Dataset: roboflowIsoObj_Clip (GitHub, jadetangyy0820/CLIP). Classes: 11111-Egg, 22222-Banana, 33333-Butter, 4157005670-almondmilk, 44444-DietCoke, 55555-Coke, 7874222803-sugar, almond, banana, butter, coke, dietcoke, egg, sugar.

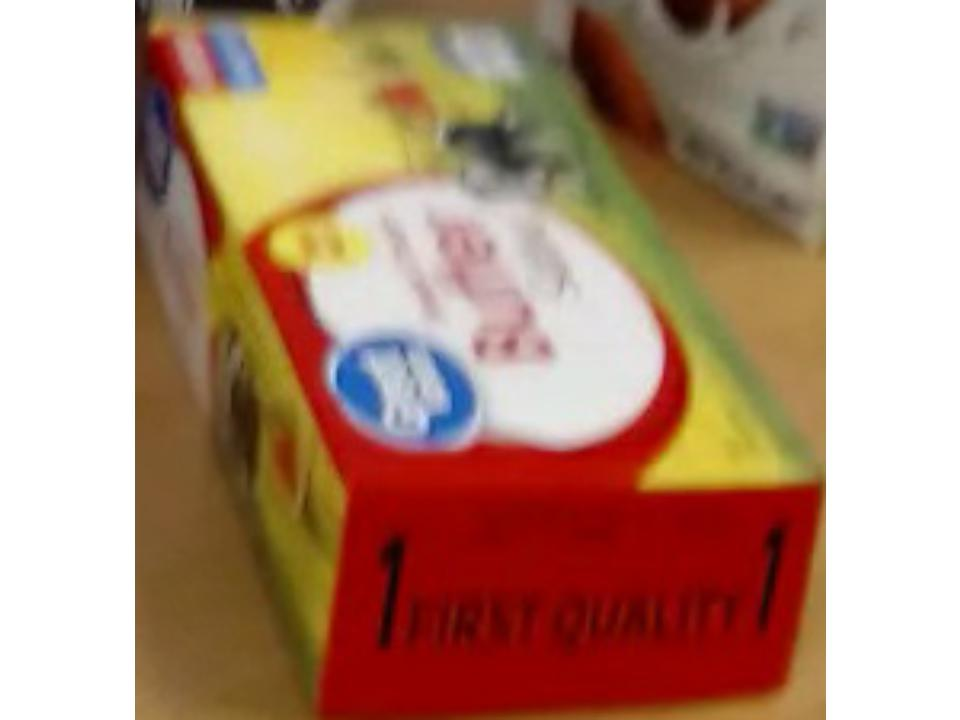
Label: 33333-Butter

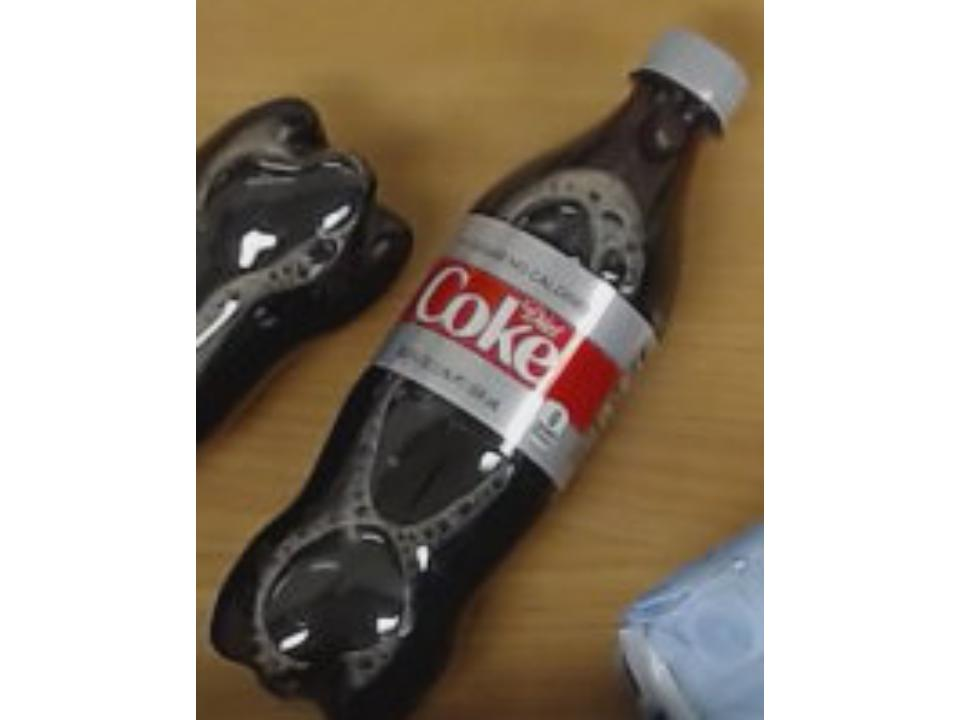
Label: dietcoke

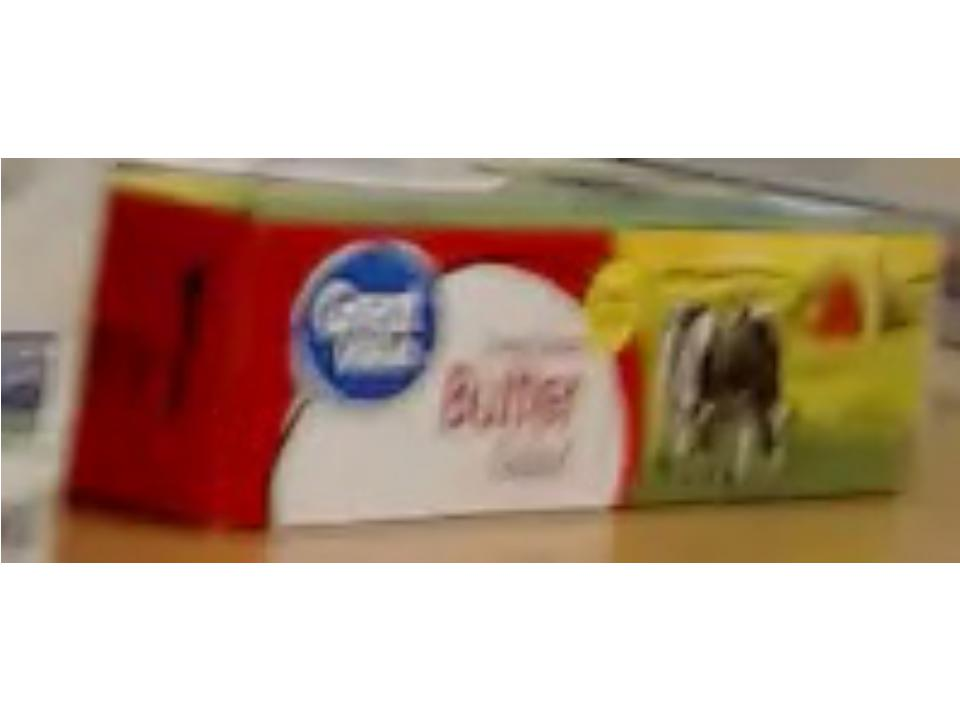
Label: butter

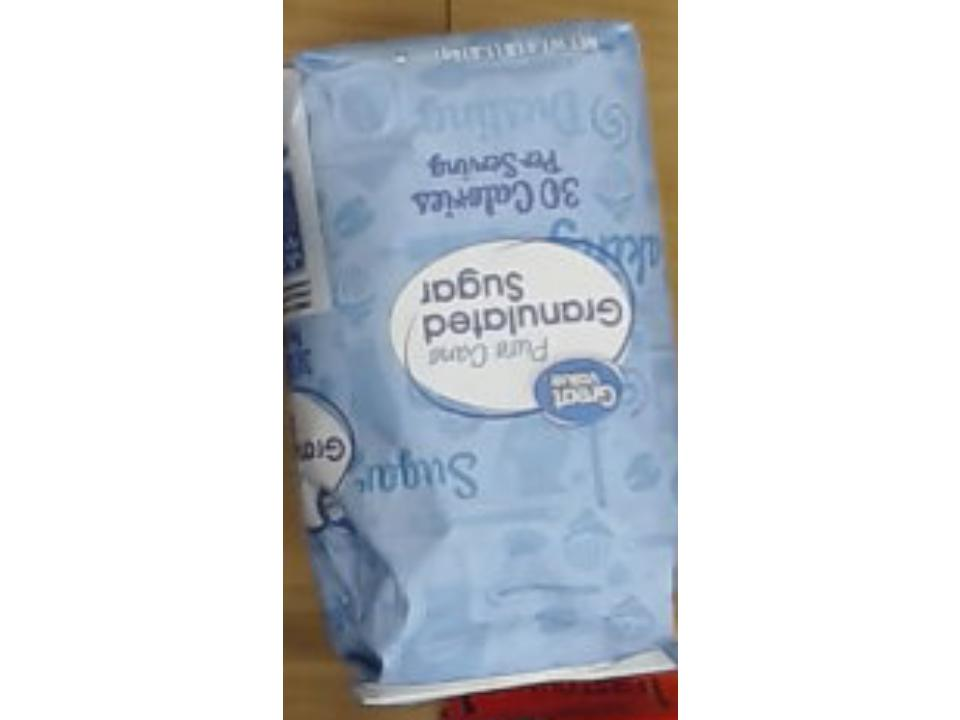
Label: sugar

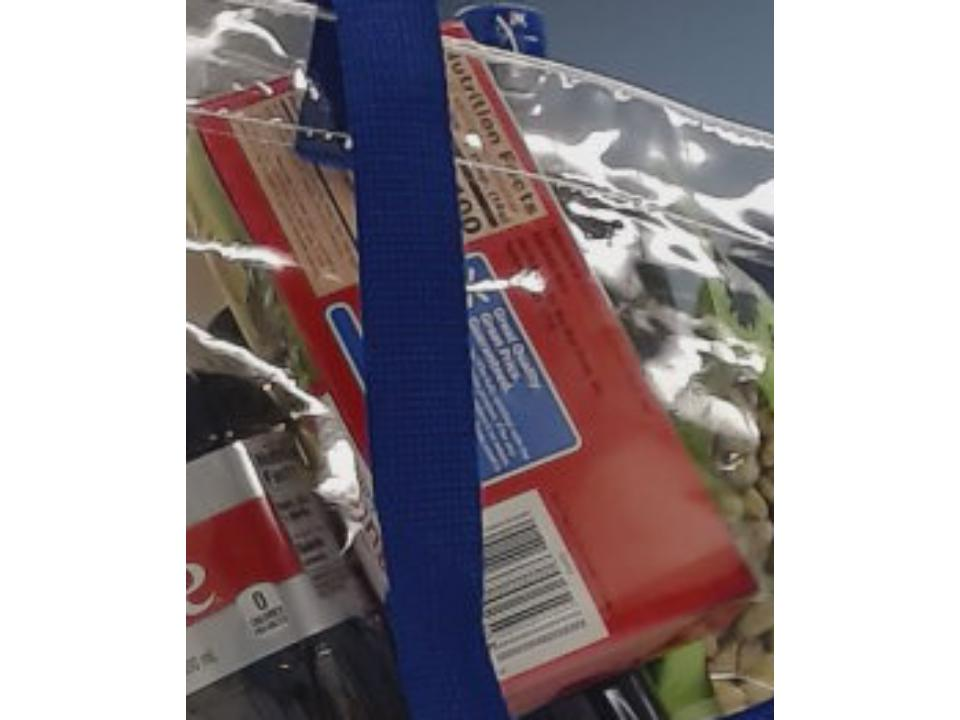
Label: coke

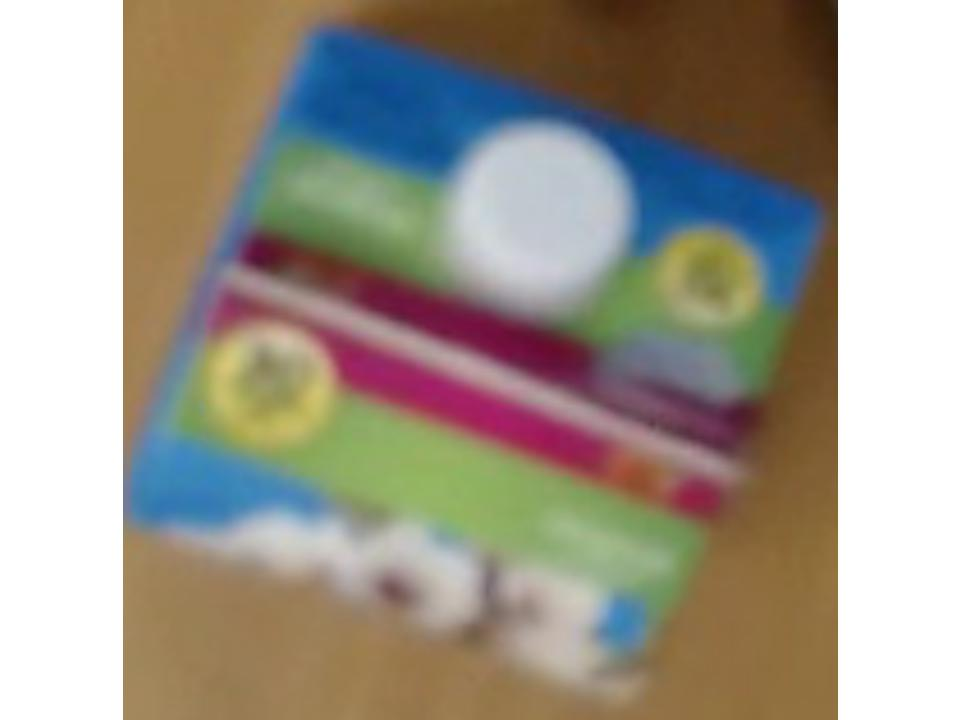
Label: 4157005670-almondmilk
